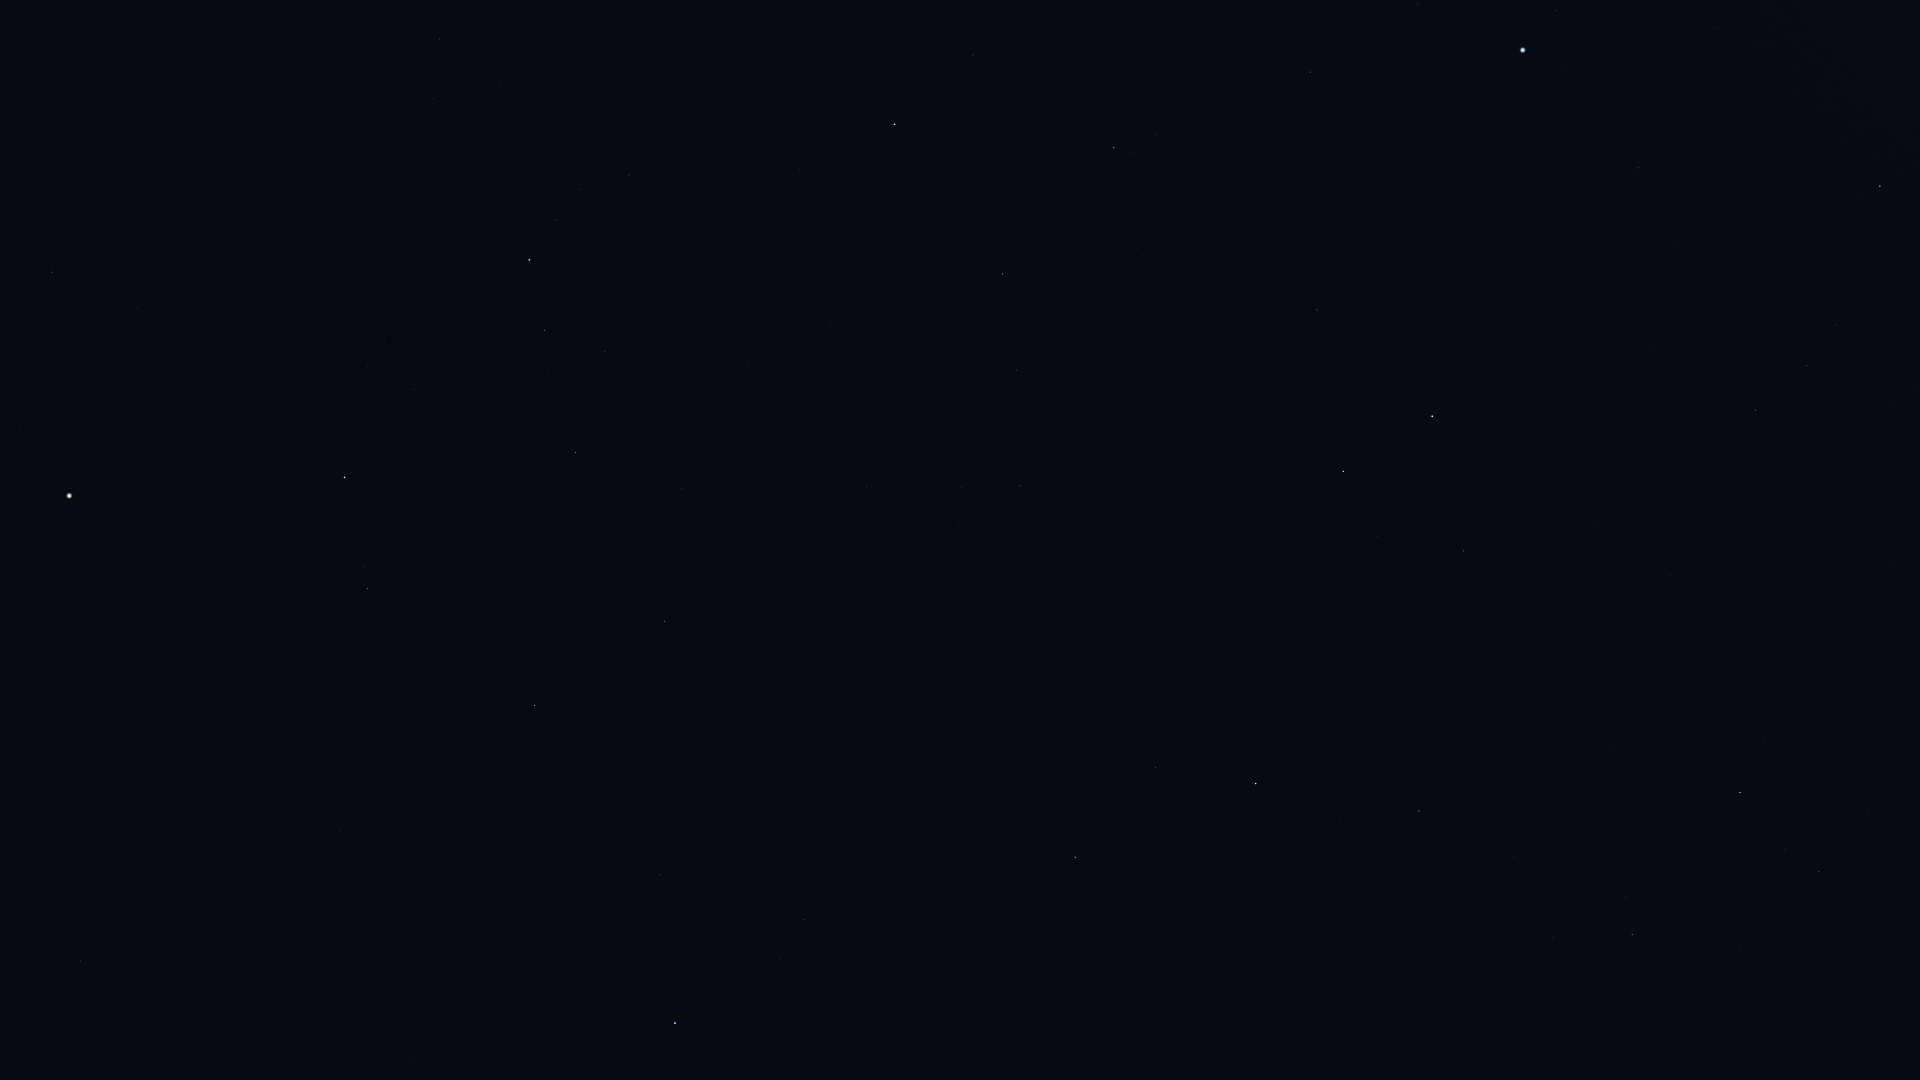

Data behind this chart, as committed beside it:
Star_ID, Name, X, Y
64394, HIP 64394, 80, 961
67301, Alkaid, 675, 1023
69673, Arcturus, 69, 496
69732, Xuange, 660, 875
71053, HIP 71053, 367, 589
71075, Seginus, 534, 706
71795, HIP 71795, 52, 272
72105, Izar, 344, 478
72487, Merga, 741, 756
72845, Arcalís, 197, 290
73555, Nekkar, 665, 621
74961, Nikawiy, 743, 583
75411, Alkalurops, 682, 489
75458, Edasich, 1075, 857
75695, Nusakan, 545, 330
76127, HIP 76127, 605, 351
76267, Alphecca, 529, 260
76952, HIP 76952, 555, 220
77450, Gudja, 440, 39
77512, HIP 77512, 581, 189
77760, HIP 77760, 866, 487
78159, HIP 78159, 629, 175
78493, HIP 78493, 694, 219
78527, HIP 78527, 1155, 767
79219, Kamuy, 681, 127
79992, HIP 79992, 1020, 486
80076, Hunor, 945, 378
80331, Athebyne, 1256, 784
80838, Ogma, 944, 296
81126, HIP 81126, 1016, 370
81833, HIP 81833, 1002, 274
83207, HIP 83207, 973, 55
83608, Alrakis, 1281, 561
83895, Aldhibah, 1419, 811
84380, HIP 84380, 1114, 148
84606, HIP 84606, 1131, 152
85112, HIP 85112, 1157, 135
85670, Rastaban, 1343, 471
86414, HIP 86414, 1317, 310
86614, Dziban, 1553, 938
86782, Alruba, 1405, 488
87585, Grumium, 1463, 551
87808, HIP 87808, 1310, 72
87833, Eltanin, 1432, 416
90344, Fafnir, 1614, 746
91262, Vega, 1523, 50
94376, Altais, 1740, 793
94481, Aladfar, 1714, 28
95853, HIP 95853, 1807, 366
96100, Alsafi, 1785, 850
97165, Fawaris, 1880, 186
